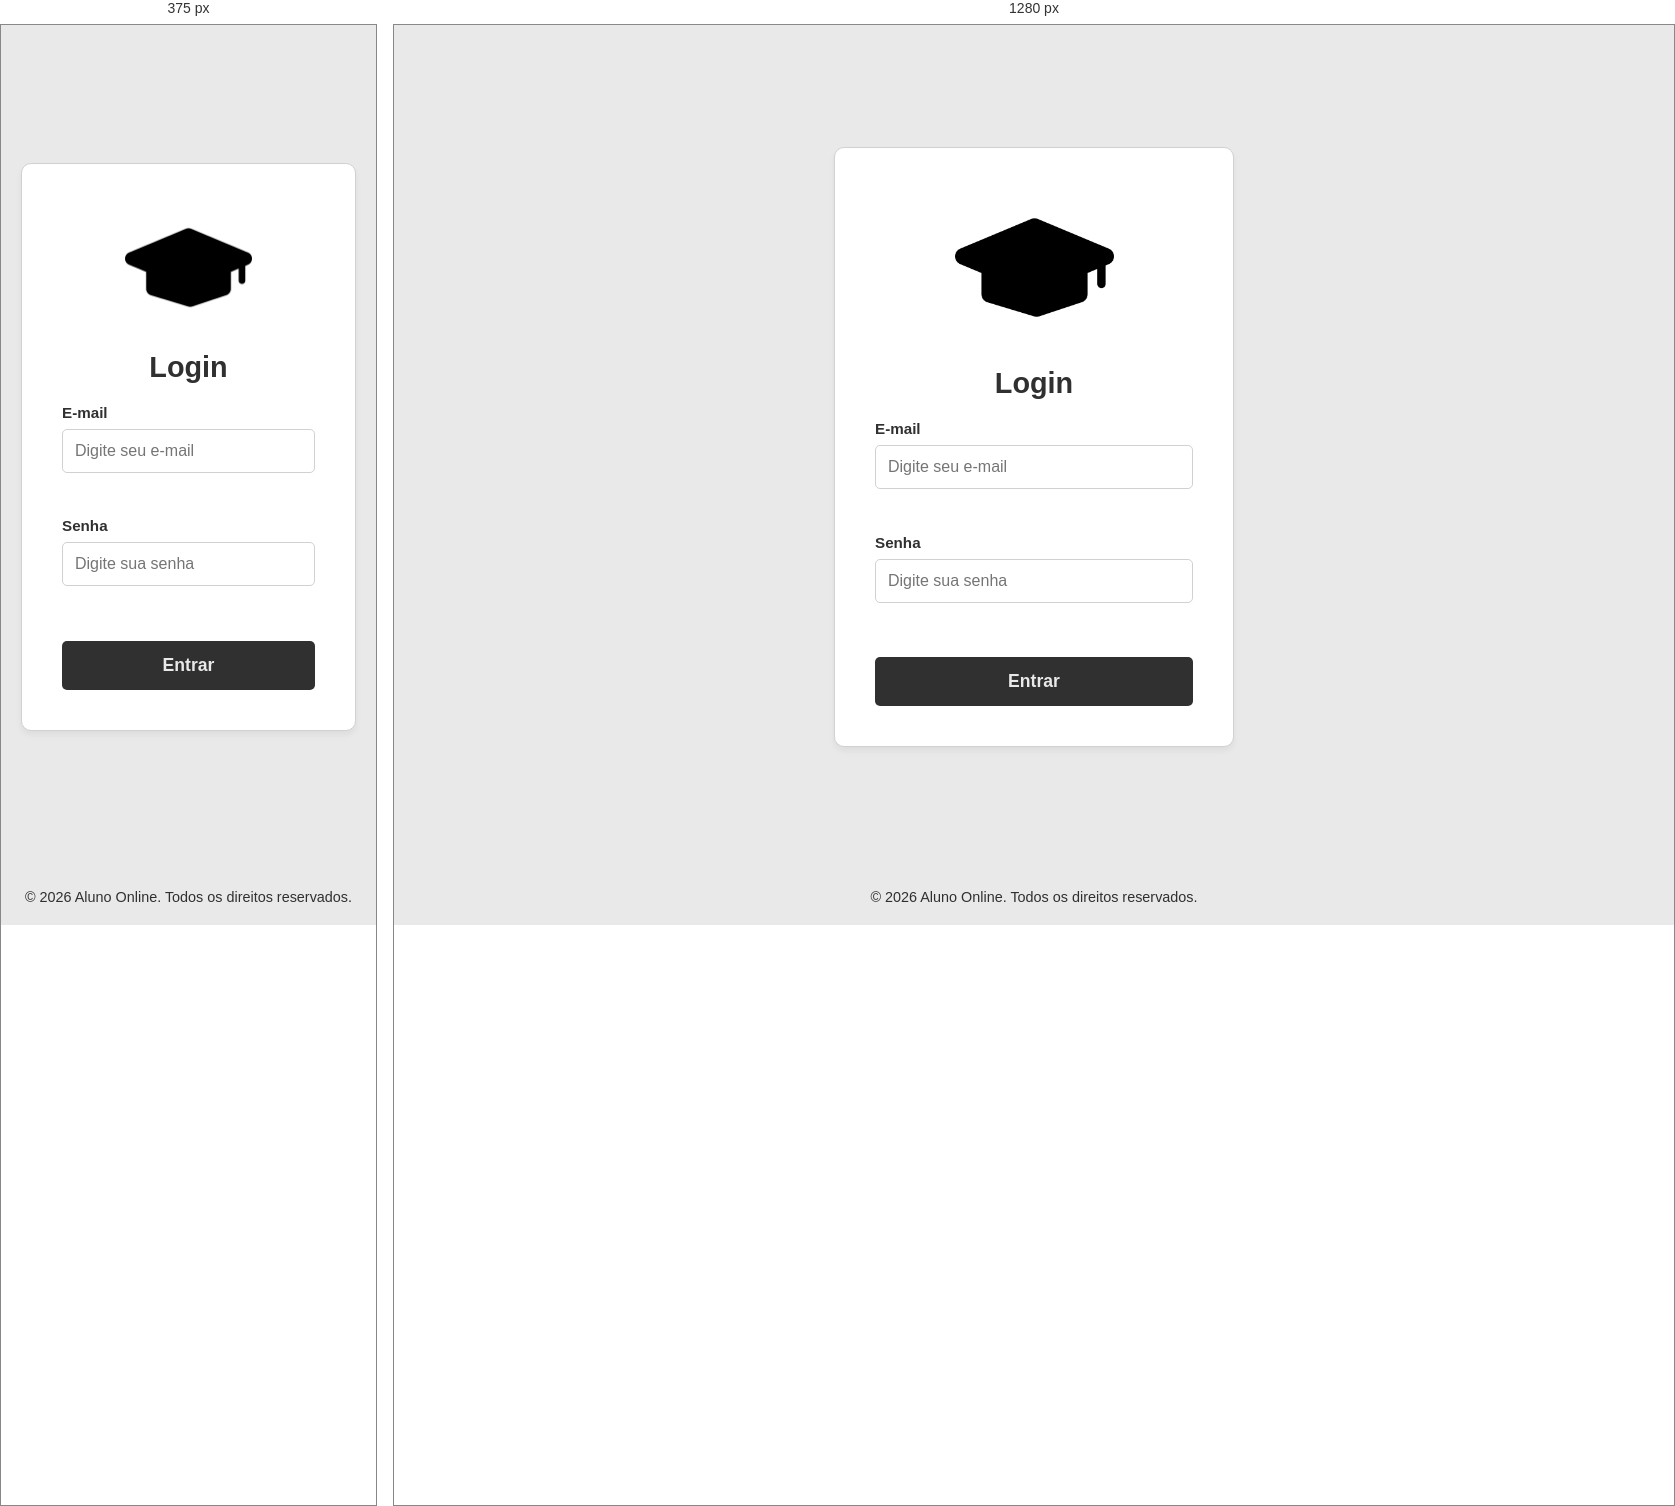
Rendered at 375 px and 1280 px, left to right.

<!-- file: login.html -->
<!DOCTYPE html>
<html lang="pt-br">
<head>
  <meta charset="UTF-8">
  <meta name="viewport" content="width=device-width, initial-scale=1.0">
  <title>Login - Aluno Online</title>
  <link rel="stylesheet" href="./src/style.css">
</head>

<body class="login-page">

  <main>
    <form id="loginForm" novalidate>
      <img src="image.png" alt="">
      <h2>Login</h2>
      
      <fieldset>
        <label for="email">E-mail</label>
        <input type="email" id="email" name="email" placeholder="Digite seu e-mail">
        <p id="emailError" class="error-message"></p>
      </fieldset>

      <fieldset>
        <label for="password">Senha</label>
        <input type="password" id="password" name="password" placeholder="Digite sua senha">
        <p id="passwordError" class="error-message"></p>
      </fieldset>

      <button type="submit">Entrar</button>
    </form>
  </main>

  <footer>
    <p>&copy; 2026 Aluno Online. Todos os direitos reservados.</p>
  </footer>

  <script type="module" src="/src/main.js"></script>

</body>
</html>

/* @media block from src/style.css */
@media (width <= 768px) {
  body {
    flex-direction: column;
  }

  aside {
    width: 100%;
  }

  main {
    padding: 20px;
  }
}